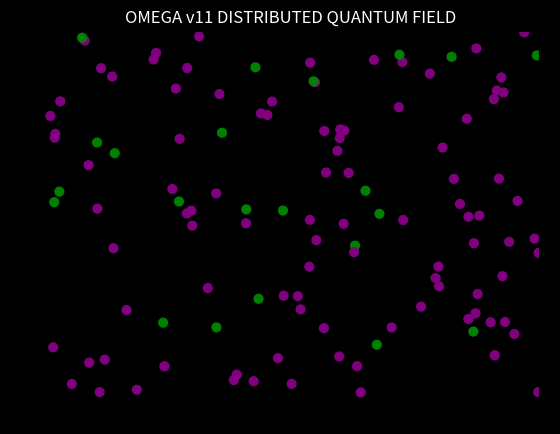

Generate this figure with matplotlib:
import numpy as np
import matplotlib.pyplot as plt
import matplotlib.animation as animation
import random
import hashlib

# =========================
# OMEGA EVENT BUS
# =========================
EVENT_BUS = []

def emit(event):
    EVENT_BUS.append(event)

# =========================
# GLOBAL MEMORY (DISTRIBUTED MIRROR)
# =========================
GLOBAL_MEMORY = []

def write(data):
    GLOBAL_MEMORY.append(data)

# =========================
# SIMPLE SECURITY LAYER (REALISTIC)
# =========================
def secure_payload(payload):
    raw = str(payload).encode()
    return hashlib.sha256(raw).hexdigest()

# =========================
# PARTICLE SYSTEM
# =========================
NUM = 120
SIZE = 100

colors = ["purple", "green", "teal", "pink"]

class Particle:
    def __init__(self, pid):
        self.id = pid
        self.jump = 0
        self.pos = np.random.rand(2) * SIZE
        self.vel = (np.random.rand(2) - 0.5) * 2
        self.memory = []

    def color(self):
        return colors[self.jump % len(colors)]

    def step(self):
        self.pos += self.vel
        self.pos %= SIZE

    def quantum_jump(self, node_id):
        self.jump += 1

        payload = {
            "id": self.id,
            "jump": self.jump,
            "memory": len(self.memory)
        }

        self.memory.append(payload)

        event = {
            "from": self.id,
            "to": node_id,
            "color": self.color(),
            "payload": secure_payload(payload)
        }

        emit(event)
        write(event)

        return event

particles = [Particle(i) for i in range(NUM)]

# =========================
# CLUSTERING INTELLIGENCE
# =========================
def cluster(particles):
    groups = []

    for p in particles:
        group = [o for o in particles if np.linalg.norm(p.pos - o.pos) < 15]

        if group:
            groups.append({
                "size": len(group),
                "avg_jump": np.mean([x.jump for x in group])
            })

    return groups

# =========================
# VISUALIZATION
# =========================
fig, ax = plt.subplots()
ax.set_xlim(0, SIZE)
ax.set_ylim(0, SIZE)
ax.set_facecolor("black")
fig.patch.set_facecolor("black")

scatter = ax.scatter(
    [p.pos[0] for p in particles],
    [p.pos[1] for p in particles],
    c=[p.color() for p in particles],
    s=40
)

def update(frame):
    for p in particles:
        p.step()

        if random.random() < 0.08:
            target = random.choice(particles)
            p.quantum_jump(target.id)

    scatter.set_offsets([p.pos for p in particles])
    scatter.set_color([p.color() for p in particles])

    return scatter,

ani = animation.FuncAnimation(fig, update, interval=50, blit=True)

plt.title("OMEGA v11 DISTRIBUTED QUANTUM FIELD", color="white")
plt.show()
